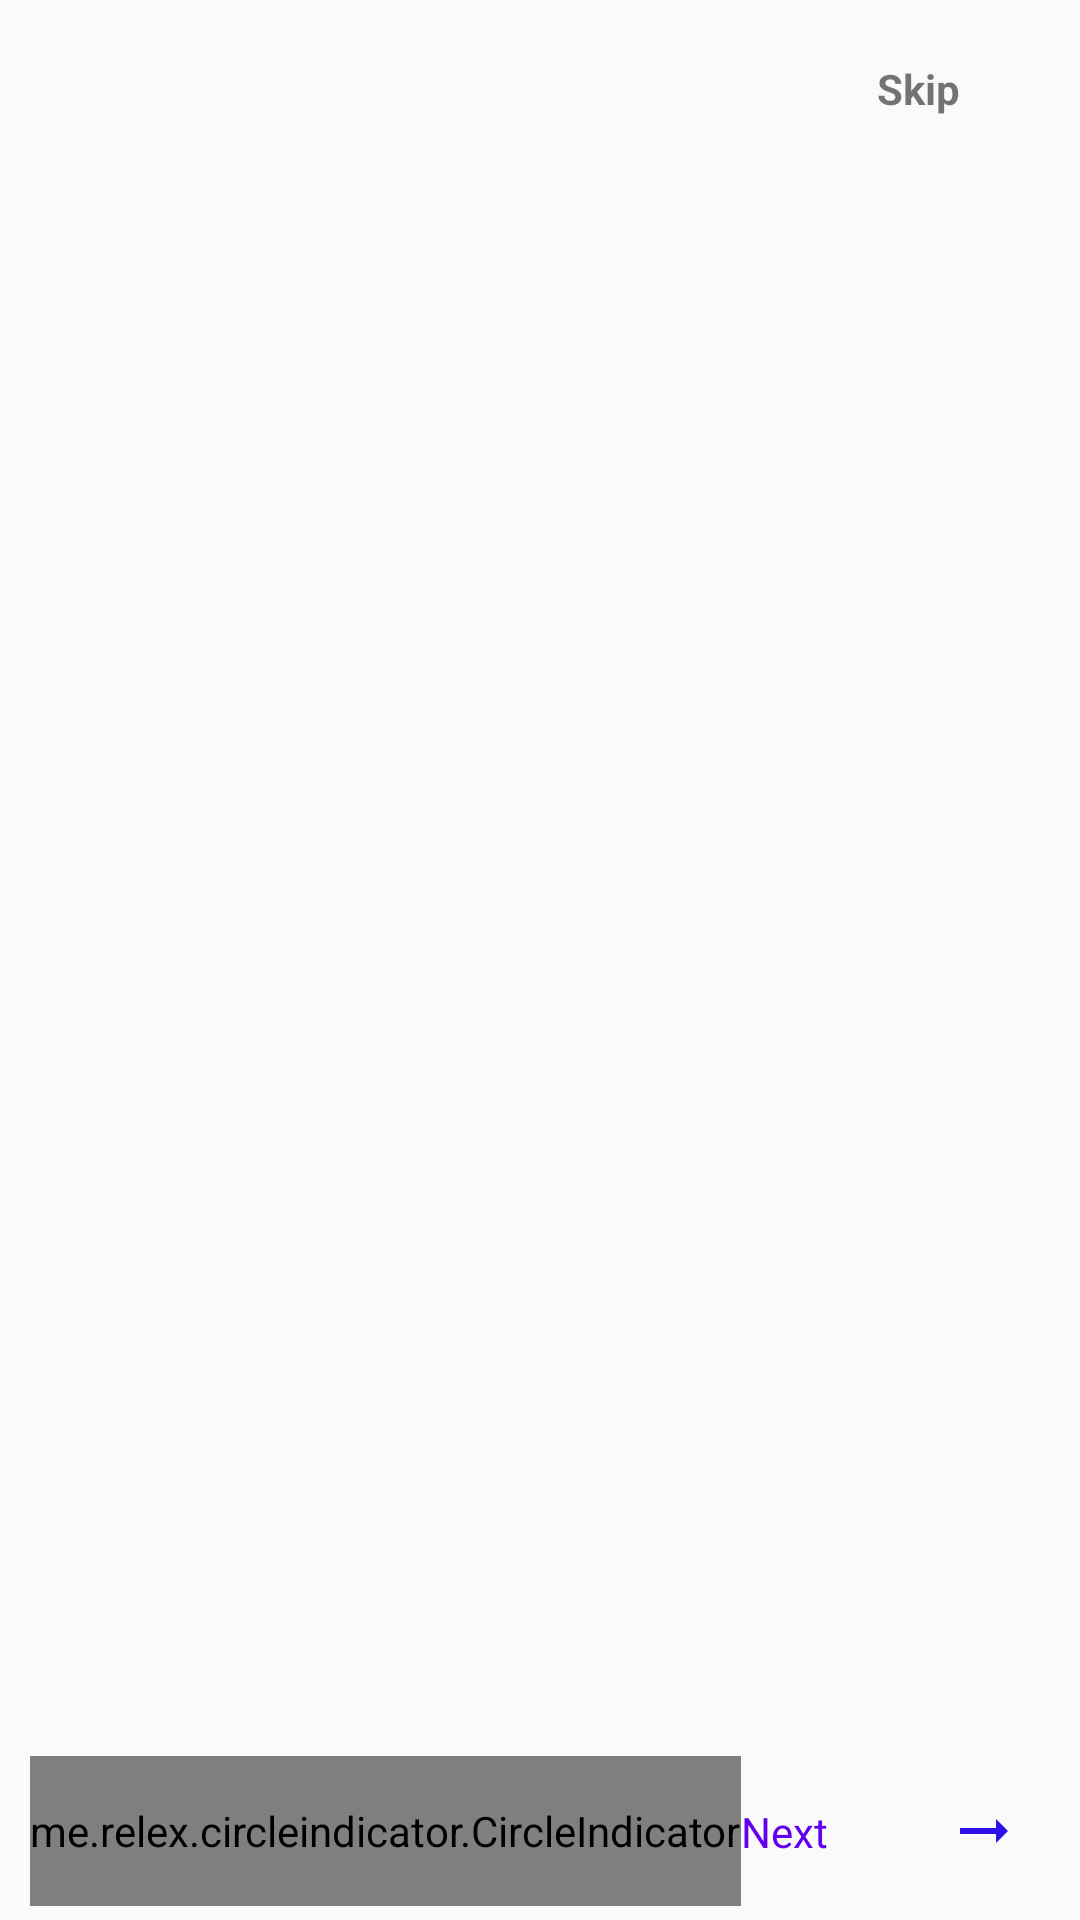

The Android layout XML behind this screen, and the referenced resources:
<!-- AndroidManifest.xml: application theme Theme.UngDungChplay -->
<!-- res/layout/activity_screen.xml -->
<?xml version="1.0" encoding="utf-8"?>
<RelativeLayout xmlns:android="http://schemas.android.com/apk/res/android"
    xmlns:app="http://schemas.android.com/apk/res-auto"
    xmlns:tools="http://schemas.android.com/tools"
    android:layout_width="match_parent"
    android:layout_height="match_parent"
    tools:viewBindingIgnore="true"
    tools:context=".ActivityManager.ScreenActivity">
    <TextView
        android:text="Skip"
        android:stateListAnimator="@animator/btn_click_animator"
        android:textStyle="bold"
        android:id="@+id/Screen_txtSkip"
        android:layout_alignParentEnd="true"
        android:layout_marginEnd="20dp"
        android:padding="20dp"
        android:layout_width="wrap_content"
        android:layout_height="wrap_content"
        />
    <androidx.viewpager.widget.ViewPager
        android:id="@+id/Screen_viewPager"
        android:layout_width="match_parent"
        android:layout_height="match_parent"
        android:layout_below="@+id/Screen_txtSkip"/>
    <RelativeLayout
        android:id="@+id/layout_bot"
        android:layout_alignParentBottom="true"
        android:layout_width="match_parent"
        android:layout_height="wrap_content">
        <me.relex.circleindicator.CircleIndicator
            android:id="@+id/Screen_indicator"
            android:layout_width="wrap_content"
            android:layout_marginStart="10dp"
            app:ci_drawable="@drawable/bg_circle_red"
            android:layout_centerVertical="true"
            android:layout_height="50dp"/>
        <TextView
            android:layout_toStartOf="@+id/Screen_imgNext"
            android:id="@+id/Screen_txt_next"
            android:layout_width="wrap_content"
            android:layout_height="wrap_content"
            android:layout_marginEnd="20dp"
            android:textColor="@color/purple_500"
            android:layout_centerVertical="true"
            android:padding="20dp"
            android:stateListAnimator="@animator/btn_click_animator"
            android:text="Next"/>
        <ImageView
            android:id="@+id/Screen_imgNext"
            android:layout_marginEnd="20dp"
            android:layout_centerVertical="true"
            android:layout_alignParentEnd="true"
            android:layout_width="wrap_content"
            android:layout_height="wrap_content"
            android:src="@drawable/baseline_arrow_right_alt_24"
            />
    </RelativeLayout>
</RelativeLayout>
<!-- resources referenced by this layout -->
<resources>
  <color name="purple_500">#FF6200EE</color>
  <!-- drawable baseline_arrow_right_alt_24 (drawable) -->
  <vector android:autoMirrored="true" android:height="24dp"
      android:tint="#2D0FE8" android:viewportHeight="24"
      android:viewportWidth="24" android:width="24dp" xmlns:android="http://schemas.android.com/apk/res/android">
      <path android:fillColor="@android:color/white" android:pathData="M16.01,11H4v2h12.01v3L20,12l-3.99,-4z"/>
  </vector>
  <style name="Theme.UngDungChplay" parent="Theme.AppCompat.Light.NoActionBar">
          
          <item name="colorPrimary">@color/purple_500</item>
          <item name="colorPrimaryVariant">@color/purple_700</item>
          <item name="colorOnPrimary">@color/white</item>
          
          <item name="colorSecondary">@color/teal_200</item>
          <item name="colorSecondaryVariant">@color/teal_700</item>
          <item name="colorOnSecondary">@color/black</item>
          
          <item name="android:statusBarColor">@color/colorBackGround_btn</item>
          
      </style>
  <color name="purple_700">#FF3700B3</color>
  <color name="white">#FFFFFFFF</color>
  <color name="teal_200">#FF03DAC5</color>
  <color name="teal_700">#FF018786</color>
  <color name="black">#FF000000</color>
  <color name="colorBackGround_btn">#178352</color>
</resources>
